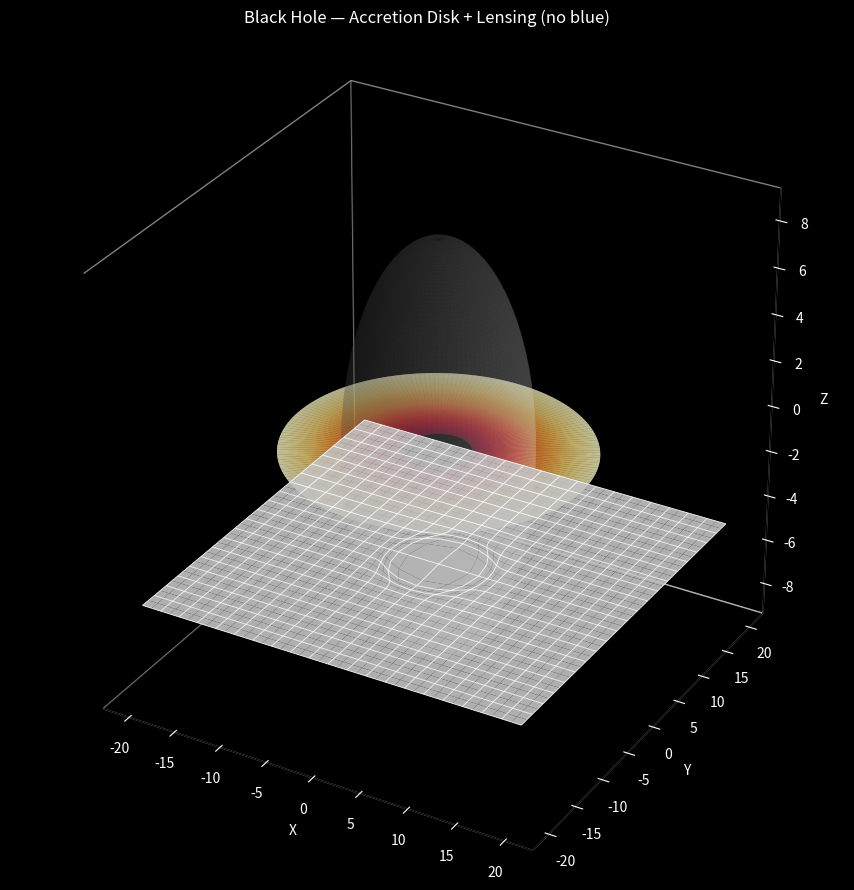

Source code (Python):
# Revised visualization: true spherical lens (not ellipse), no blue, adds orange->yellow accretion disk,
# and warps the GRID beneath the lens (so you actually see gravitational lensing of the grid).
# Vectorized and robust to matplotlib versions. Run in a graphical environment.
import numpy as np
import matplotlib.pyplot as plt
from matplotlib.colors import ListedColormap

# Parameters
grid_z_level = -5.0
grid_size = 20
grid_spacing = 1.0

sphere_radius = 3.0
sphere_z_position = grid_z_level + sphere_radius + 2.0  # center of black hole above grid

lens_radius = sphere_radius * 3.0   # influence radius (larger gives stronger/wider warp)
distortion_factor = 0.6             # stronger distortion as user requested (0.6)

# Resolutions
grid_res = int(2 * grid_size / grid_spacing + 1)
lens_u_res = 120
lens_v_res = 120
sphere_u_res = 100
sphere_v_res = 100
disk_radial_res = 200
disk_angular_res = 200

# Create grid (X, Y) at constant Z = grid_z_level
x = np.arange(-grid_size, grid_size + grid_spacing, grid_spacing)
y = np.arange(-grid_size, grid_size + grid_spacing, grid_spacing)
X, Y = np.meshgrid(x, y)
Z = np.full_like(X, grid_z_level)

# Warp the grid to simulate lensing
# Compute radial distance in XY plane from black hole center (0,0)
r = np.sqrt(X**2 + Y**2)
# Influence mask
mask = r < lens_radius
# Avoid divide-by-zero
r_safe = r.copy()
r_safe[r_safe == 0] = 1.0

# Direction unit vectors from center
ux = X / r_safe
uy = Y / r_safe

# Base distortion magnitude decreases with radius; stronger near center
raw = (1.0 - (r / lens_radius))
raw = np.clip(raw, 0.0, 1.0)
# Add an angular twist pattern to create believable bending
angle = np.arctan2(Y, X)
twist = np.sin(angle * 3.0) * 0.3

# Displacement magnitude (vectorized)
disp = distortion_factor * raw * (1.0 + 0.6 * np.sin((r / (lens_radius+1e-9)) * np.pi * 2.0))  # radial variation
# Apply only where mask true
DX = ux * disp * (lens_radius * 0.35)
DY = uy * disp * (lens_radius * 0.35)
# Add a small tangential swirl component for realism
DX += -uy * twist * disp * (lens_radius * 0.08)
DY += ux * twist * disp * (lens_radius * 0.08)

# Produce warped grid coordinates (only warp where inside influence)
X_warp = X.copy()
Y_warp = Y.copy()
X_warp[mask] = X[mask] + DX[mask]
Y_warp[mask] = Y[mask] + DY[mask]

# Lensing surface (a translucent shell around the black hole) - color neutral (no blue)
u_lens = np.linspace(0, 2 * np.pi, lens_u_res)
v_lens = np.linspace(0, np.pi, lens_v_res)
U_l, V_l = np.meshgrid(u_lens, v_lens, indexing='xy')  # (v_res, u_res)

x_lens = (lens_radius * np.cos(U_l) * np.sin(V_l))
y_lens = (lens_radius * np.sin(U_l) * np.sin(V_l))
z_lens = (lens_radius * np.cos(V_l)) + sphere_z_position

# Apply a radial-dependent distortion to the lens surface (so it looks warped, not an ellipse)
# Compute distance from sphere center for each lens point
dist_lens = np.sqrt(x_lens**2 + y_lens**2 + (z_lens - sphere_z_position)**2)
raw_l = (1.0 - dist_lens / (lens_radius + 1e-9))
raw_l = np.clip(raw_l, 0.0, 1.0)
# stronger warp near the front (smaller V) to mimic light bending
warp_strength = distortion_factor * (0.6 + 0.8 * np.sin(V_l))
angle_l = np.arctan2(y_lens, x_lens)

x_lens = x_lens + (raw_l * warp_strength) * np.cos(angle_l + 0.5 * np.sin(3 * V_l)) * dist_lens * 0.12
y_lens = y_lens + (raw_l * warp_strength) * np.sin(angle_l + 0.5 * np.sin(3 * V_l)) * dist_lens * 0.12
z_lens = z_lens + (raw_l * warp_strength) * np.cos(V_l) * dist_lens * 0.06

# Black sphere (event horizon)
u_sphere = np.linspace(0, 2 * np.pi, sphere_u_res)
v_sphere = np.linspace(0, np.pi, sphere_v_res)
U_s, V_s = np.meshgrid(u_sphere, v_sphere, indexing='xy')
x_sphere = sphere_radius * np.cos(U_s) * np.sin(V_s)
y_sphere = sphere_radius * np.sin(U_s) * np.sin(V_s)
z_sphere = sphere_radius * np.cos(V_s) + sphere_z_position

# Accretion disk (orange -> yellow)
disk_r_inner = sphere_radius * 1.05
disk_r_outer = sphere_radius * 5.0
rad = np.linspace(disk_r_inner, disk_r_outer, disk_radial_res)
theta = np.linspace(0, 2 * np.pi, disk_angular_res)
R, T = np.meshgrid(rad, theta, indexing='xy')
# Disk coordinates - slight tilt for realism
tilt = np.deg2rad(12)  # 12 degree tilt
X_disk = (R * np.cos(T))
Y_disk = (R * np.sin(T)) * np.cos(tilt) - (R * np.sin(T) * np.sin(tilt) * 0)  # simple tilt on Y
Z_disk = np.full_like(X_disk, sphere_z_position + 0.02)  # slightly above equator

# Colors: gradient from orange to yellow based on radius
from matplotlib import cm
colors = np.empty(X_disk.shape + (4,))
# radial normalized
rn = (R - disk_r_inner) / (disk_r_outer - disk_r_inner)
# make palette: orange -> yellow
for i in range(X_disk.shape[0]):
    colors[i, :, :] = cm.get_cmap('YlOrRd')(1 - rn[i, :])  # reversed to have orange inner, yellow outer

# Plot
fig = plt.figure(figsize=(11, 9))
fig.patch.set_facecolor('black')
ax = fig.add_subplot(111, projection='3d')
ax.set_facecolor('black')

# Warped grid surface (so you can see lensing)
ax.plot_surface(X_warp, Y_warp, Z, rstride=1, cstride=1, alpha=0.9, color='white', edgecolor='none', linewidth=0)

# Wireframe of warped grid for crisp lines
ax.plot_wireframe(X_warp, Y_warp, Z, rstride=2, cstride=2, color='white', linewidth=0.6, alpha=0.95)

# Lensing translucent shell (neutral color)
ax.plot_surface(x_lens, y_lens, z_lens, rstride=1, cstride=1, alpha=0.18,
                color=(0.9, 0.9, 0.9), edgecolor='none', linewidth=0, antialiased=True)

# Accretion disk (use facecolors)
ax.plot_surface(X_disk, Y_disk, Z_disk, rstride=1, cstride=1, facecolors=colors, shade=False, linewidth=0)

# Black sphere
ax.plot_surface(x_sphere, y_sphere, z_sphere, rstride=1, cstride=1,
                color='black', edgecolor='none', linewidth=0, antialiased=True)

# Labels and style
ax.set_xlabel('X', color='white')
ax.set_ylabel('Y', color='white')
ax.set_zlabel('Z', color='white')
ax.set_title('Black Hole — Accretion Disk + Lensing (no blue)', color='white', pad=16)
ax.tick_params(colors='white', which='both')

# Attempt equal aspect ratio
try:
    ax.set_box_aspect((1, 1, 1))
except Exception:
    # fallback: set symmetric limits based on maximum extent so sphere doesn't look squashed
    max_extent = max(grid_size, lens_radius, disk_r_outer)
    ax.set_xlim(-max_extent, max_extent)
    ax.set_ylim(-max_extent, max_extent)
    ax.set_zlim(grid_z_level - 8, sphere_z_position + lens_radius + 6)

# Clean up default panes if available
try:
    ax.xaxis.pane.set_facecolor((0,0,0,0))
    ax.yaxis.pane.set_facecolor((0,0,0,0))
    ax.zaxis.pane.set_facecolor((0,0,0,0))
    ax.xaxis.pane.set_edgecolor('white')
    ax.yaxis.pane.set_edgecolor('white')
    ax.zaxis.pane.set_edgecolor('white')
except Exception:
    pass

ax.grid(False)
plt.tight_layout()
plt.show()
